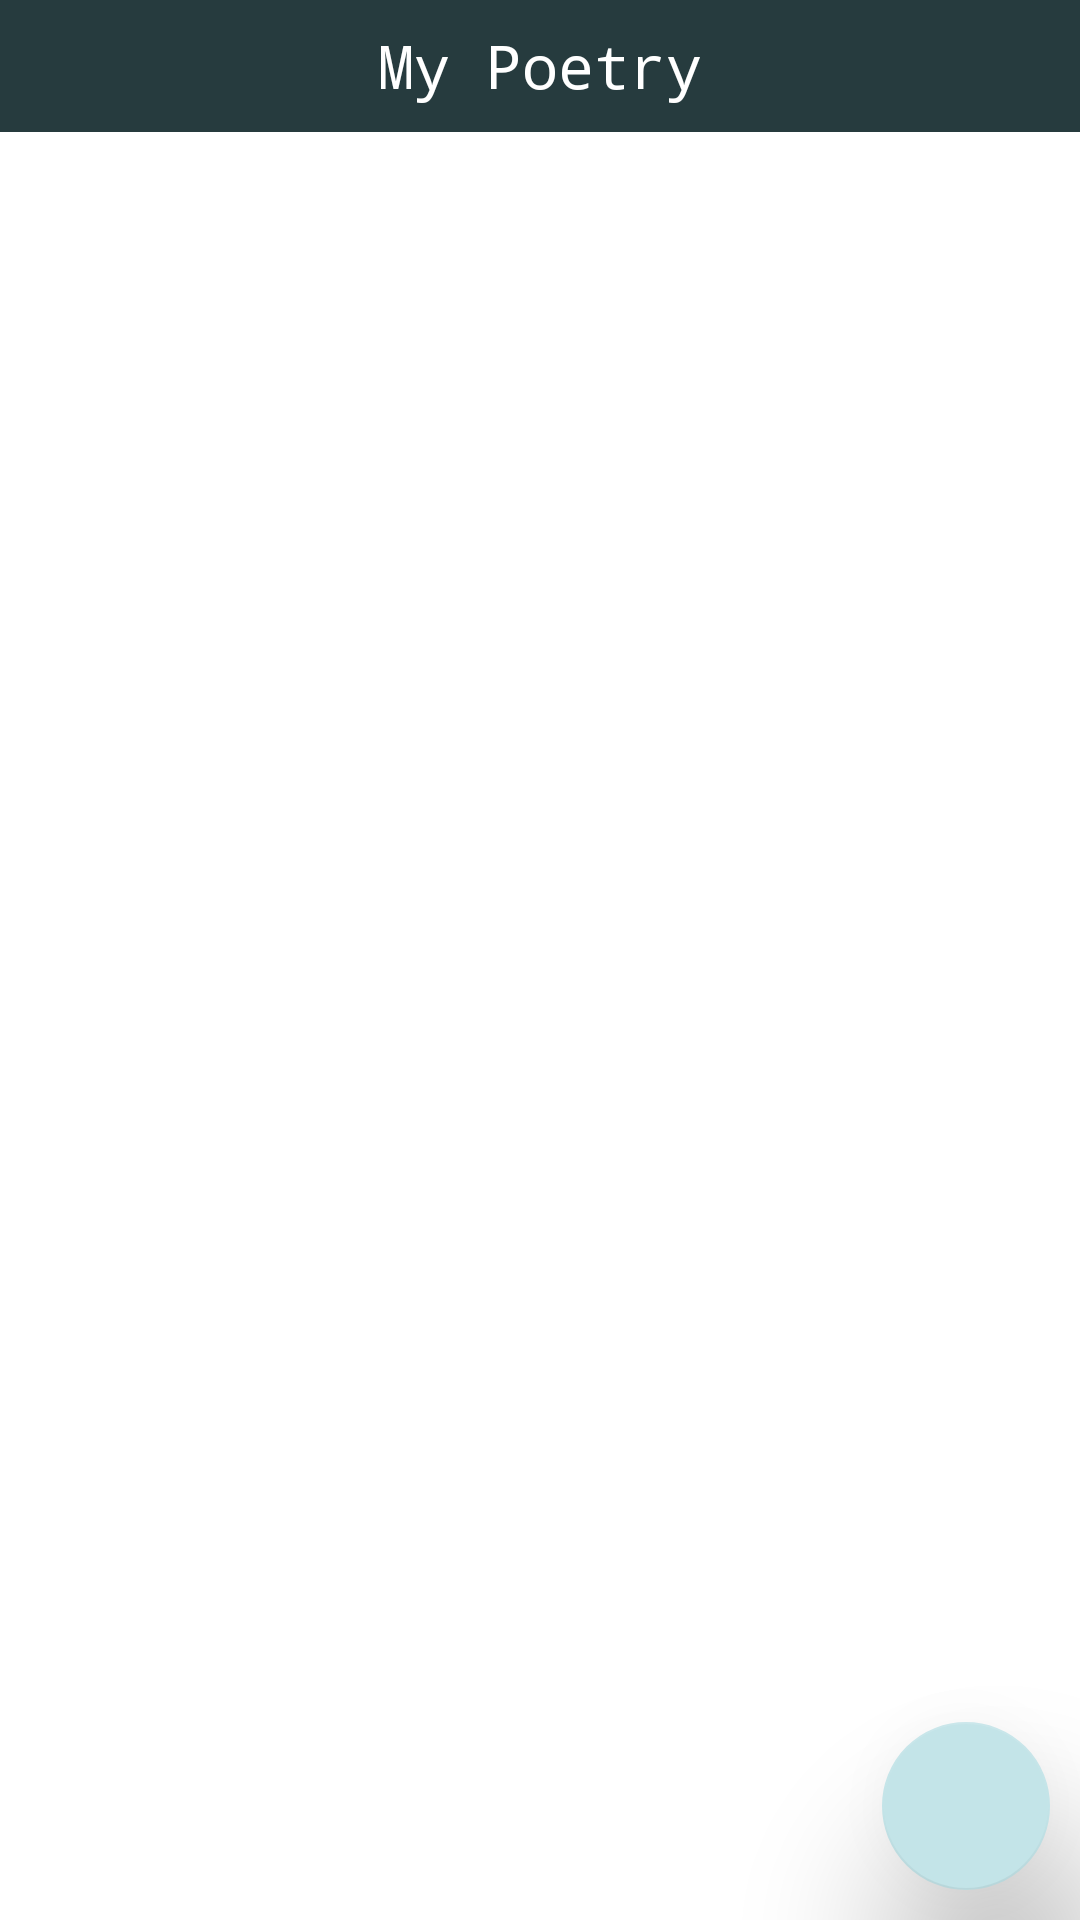

The Android layout XML behind this screen, and the referenced resources:
<!-- AndroidManifest.xml: application theme Theme.MyPoetry -->
<!-- res/layout/activity_main.xml -->
<?xml version="1.0" encoding="utf-8"?>
<LinearLayout xmlns:android="http://schemas.android.com/apk/res/android"
    xmlns:app="http://schemas.android.com/apk/res-auto"
    xmlns:tools="http://schemas.android.com/tools"
    android:layout_width="match_parent"
    android:layout_height="match_parent"
    android:orientation="vertical"
    tools:context=".MainActivity">

    <Toolbar
        android:layout_width="match_parent"
        android:layout_height="44dp"
        android:background="#263B3E"
        >
        <TextView
            android:layout_width="wrap_content"
            android:layout_height="wrap_content"
            android:text="My Poetry"
            android:textColor="@color/white"
            android:textSize="20dp"
            android:layout_gravity="center"
            android:typeface="monospace"
            />
    </Toolbar>

<FrameLayout
    android:layout_width="match_parent"
    android:layout_height="match_parent">


    <androidx.recyclerview.widget.RecyclerView
        android:layout_width="match_parent"
        android:layout_height="wrap_content"
        android:layout_gravity="center_horizontal"
        android:layout_margin="5dp"
        android:id="@+id/rv"
        />

    <com.google.android.material.floatingactionbutton.FloatingActionButton
        android:id="@+id/add_poetry"
        android:layout_width="match_parent"
        android:layout_height="wrap_content"
        android:clickable="true"
        android:layout_gravity="bottom|end"
        app:elevation="33dp"
        android:layout_margin="10dp"
        app:srcCompat="@drawable/addpoetryicon" />



</FrameLayout>

</LinearLayout>
<!-- resources referenced by this layout -->
<resources>
  <style name="Theme.MyPoetry" parent="Theme.MaterialComponents.DayNight.NoActionBar">
          
          <item name="colorPrimary">@color/purple_500</item>
          <item name="colorPrimaryVariant">@color/purple_700</item>
          <item name="colorOnPrimary">@color/white</item>
          
          <item name="colorSecondary">#C3E4E8</item>
          <item name="colorSecondaryVariant">#016C87</item>
          <item name="colorOnSecondary">@color/black</item>
          
          <item name="android:statusBarColor" tools:targetApi="l">?attr/colorPrimaryVariant</item>
          
      </style>
  <!-- not gathered from this repository: default colours our renderer supplied (Android Studio template values) -->
  <color name="purple_500">#FF6200EE</color>
  <color name="purple_700">#FF3700B3</color>
  <color name="black">#FF000000</color>
  <color name="white">#FFFFFFFF</color>
</resources>
